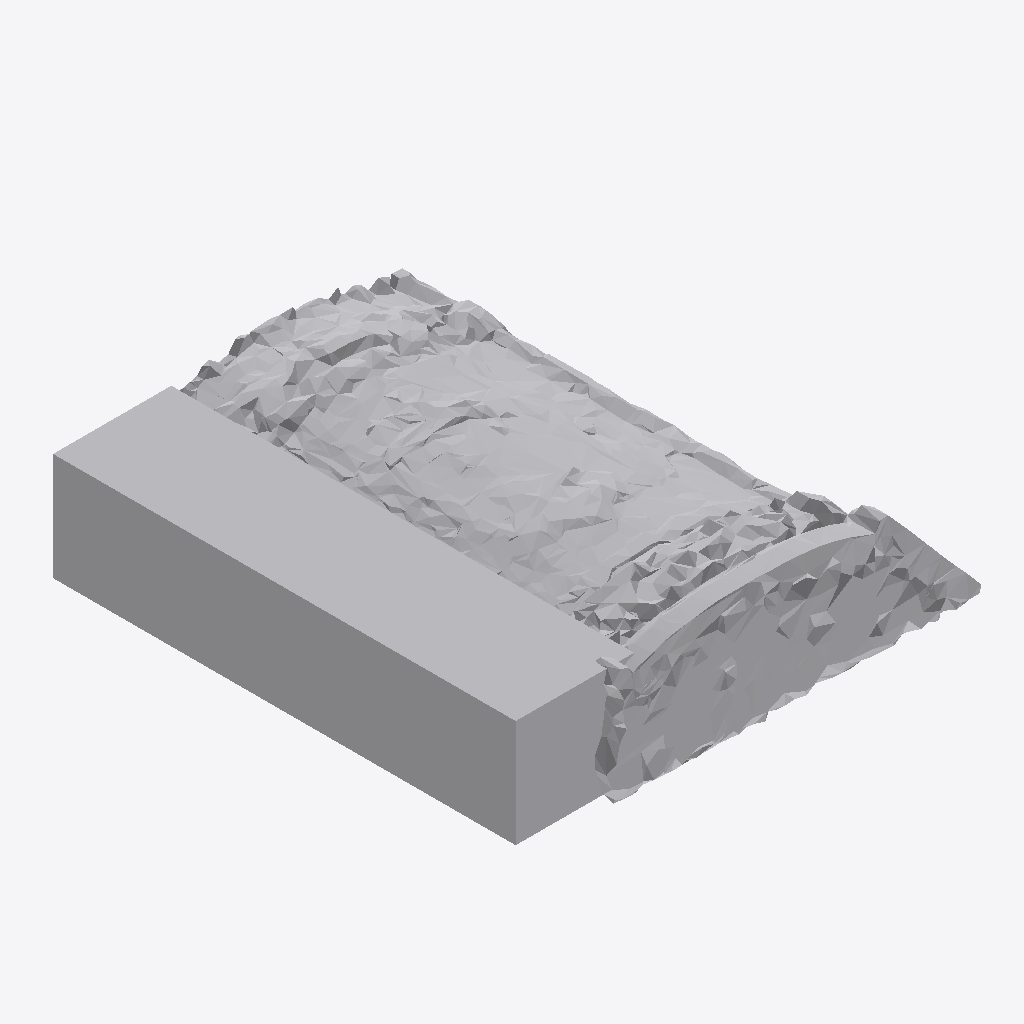
Isometric view of an IFC building model (IFC-SPF (STEP), schema IFC4, length unit metre), seen from the south-west, elements coloured by IFC class: 1 other element (light grey).
Extent 1.7 m × 1.9 m × 0.5 m (x, y, z). Storeys (1): Ground Floor at 0.00 m. Elements (1): 1 IfcFurniture.

HEADER;
FILE_DESCRIPTION(('ViewDefinition [CoordinationView]'),'2;1');
FILE_NAME('','2026-07-12T13:09:22',(''),(''),'IfcOpenShell 0.8.0','IfcOpenShell 0.8.0','');
FILE_SCHEMA(('IFC4'));
ENDSEC;
DATA;
#17=IFCPROJECT('2Enp0CSe13dv2Q1dNvTeMM',#5,'Office Project',$,$,$,$,(#15),#10);
#20=IFCSITE('0dtPEJqr10zwwxN8k41ro5',#5,'Site',$,$,#19,$,$,.ELEMENT.,$,$,$,$,$);
#22=IFCBUILDING('1osFMp8Or9FeDHaq8ot1rj',#5,'Building',$,$,#21,$,$,.ELEMENT.,$,$,$);
#24=IFCBUILDINGSTOREY('3VD_RaBUXAMuWfTvhalD_Y',#5,'Ground Floor',$,$,#23,$,$,.ELEMENT.,0.0);
#35=IFCFURNITURE('2$HfPC7iTEjQOwgdUmO5oZ',#5,'list07_cabinet',$,$,#34,#31,$,$);
ENDSEC;
